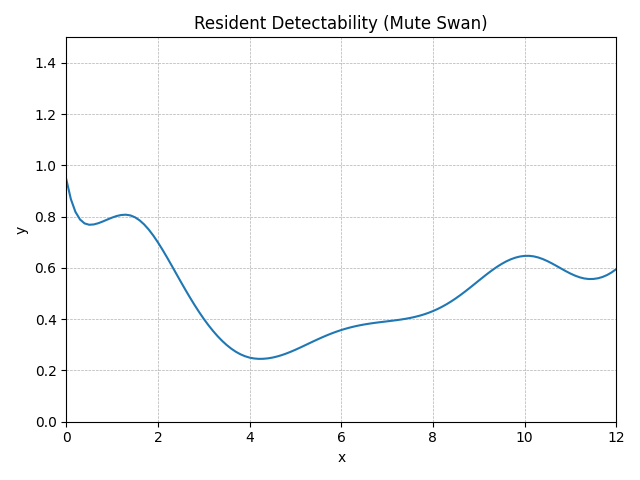

Data behind this chart, as committed beside it:
method, step, t, y, step_size, difference, tolerance
RungeKutta4, 0, 0.0, 0.946, 0.1, 0, 0.01
RungeKutta4, 1, 0.1, 0.8686, 0.1, 0, 0.01
RungeKutta4, 2, 0.2, 0.8189, 0.1, 0, 0.01
RungeKutta4, 3, 0.3, 0.7891, 0.1, 0, 0.01
RungeKutta4, 4, 0.4, 0.7738, 0.1, 0, 0.01
RungeKutta4, 5, 0.5, 0.7686, 0.1, 0, 0.01
RungeKutta4, 6, 0.6, 0.7699, 0.1, 0, 0.01
RungeKutta4, 7, 0.7, 0.7747, 0.1, 0, 0.01
RungeKutta4, 8, 0.8, 0.7816, 0.1, 0, 0.01
RungeKutta4, 9, 0.9, 0.7893, 0.1, 0, 0.01
RungeKutta4, 10, 1.0, 0.7966, 0.1, 0, 0.01
RungeKutta4, 11, 1.1, 0.8027, 0.1, 0, 0.01
RungeKutta4, 12, 1.2, 0.8067, 0.1, 0, 0.01
RungeKutta4, 13, 1.3, 0.8079, 0.1, 0, 0.01
RungeKutta4, 14, 1.4, 0.805, 0.1, 0, 0.01
RungeKutta4, 15, 1.5, 0.7977, 0.1, 0, 0.01
RungeKutta4, 16, 1.6, 0.7859, 0.1, 0, 0.01
RungeKutta4, 17, 1.7, 0.7698, 0.1, 0, 0.01
RungeKutta4, 18, 1.8, 0.7497, 0.1, 0, 0.01
RungeKutta4, 19, 1.9, 0.7262, 0.1, 0, 0.01
RungeKutta4, 20, 2.0, 0.6998, 0.1, 0, 0.01
RungeKutta4, 21, 2.1, 0.6711, 0.1, 0, 0.01
RungeKutta4, 22, 2.2, 0.6408, 0.1, 0, 0.01
RungeKutta4, 23, 2.3, 0.6095, 0.1, 0, 0.01
RungeKutta4, 24, 2.4, 0.5777, 0.1, 0, 0.01
RungeKutta4, 25, 2.5, 0.546, 0.1, 0, 0.01
RungeKutta4, 26, 2.6, 0.5147, 0.1, 0, 0.01
RungeKutta4, 27, 2.7, 0.4844, 0.1, 0, 0.01
RungeKutta4, 28, 2.8, 0.4553, 0.1, 0, 0.01
RungeKutta4, 29, 2.9, 0.4276, 0.1, 0, 0.01
RungeKutta4, 30, 3.0, 0.4015, 0.1, 0, 0.01
RungeKutta4, 31, 3.1, 0.3772, 0.1, 0, 0.01
RungeKutta4, 32, 3.2, 0.3548, 0.1, 0, 0.01
RungeKutta4, 33, 3.3, 0.3343, 0.1, 0, 0.01
RungeKutta4, 34, 3.4, 0.3158, 0.1, 0, 0.01
RungeKutta4, 35, 3.5, 0.2994, 0.1, 0, 0.01
RungeKutta4, 36, 3.6, 0.2851, 0.1, 0, 0.01
RungeKutta4, 37, 3.7, 0.2731, 0.1, 0, 0.01
RungeKutta4, 38, 3.8, 0.2632, 0.1, 0, 0.01
RungeKutta4, 39, 3.9, 0.2556, 0.1, 0, 0.01
RungeKutta4, 40, 4.0, 0.2501, 0.1, 0, 0.01
RungeKutta4, 41, 4.1, 0.2468, 0.1, 0, 0.01
RungeKutta4, 42, 4.2, 0.2453, 0.1, 0, 0.01
RungeKutta4, 43, 4.3, 0.2456, 0.1, 0, 0.01
RungeKutta4, 44, 4.4, 0.2473, 0.1, 0, 0.01
RungeKutta4, 45, 4.5, 0.2503, 0.1, 0, 0.01
RungeKutta4, 46, 4.6, 0.2545, 0.1, 0, 0.01
RungeKutta4, 47, 4.7, 0.2598, 0.1, 0, 0.01
RungeKutta4, 48, 4.8, 0.2661, 0.1, 0, 0.01
RungeKutta4, 49, 4.9, 0.2732, 0.1, 0, 0.01
RungeKutta4, 50, 5.0, 0.2809, 0.1, 0, 0.01
RungeKutta4, 51, 5.1, 0.289, 0.1, 0, 0.01
RungeKutta4, 52, 5.2, 0.2974, 0.1, 0, 0.01
RungeKutta4, 53, 5.3, 0.3059, 0.1, 0, 0.01
RungeKutta4, 54, 5.4, 0.3144, 0.1, 0, 0.01
RungeKutta4, 55, 5.5, 0.3226, 0.1, 0, 0.01
RungeKutta4, 56, 5.6, 0.3306, 0.1, 0, 0.01
RungeKutta4, 57, 5.7, 0.3381, 0.1, 0, 0.01
RungeKutta4, 58, 5.8, 0.3452, 0.1, 0, 0.01
RungeKutta4, 59, 5.9, 0.3518, 0.1, 0, 0.01
... 62 more rows
